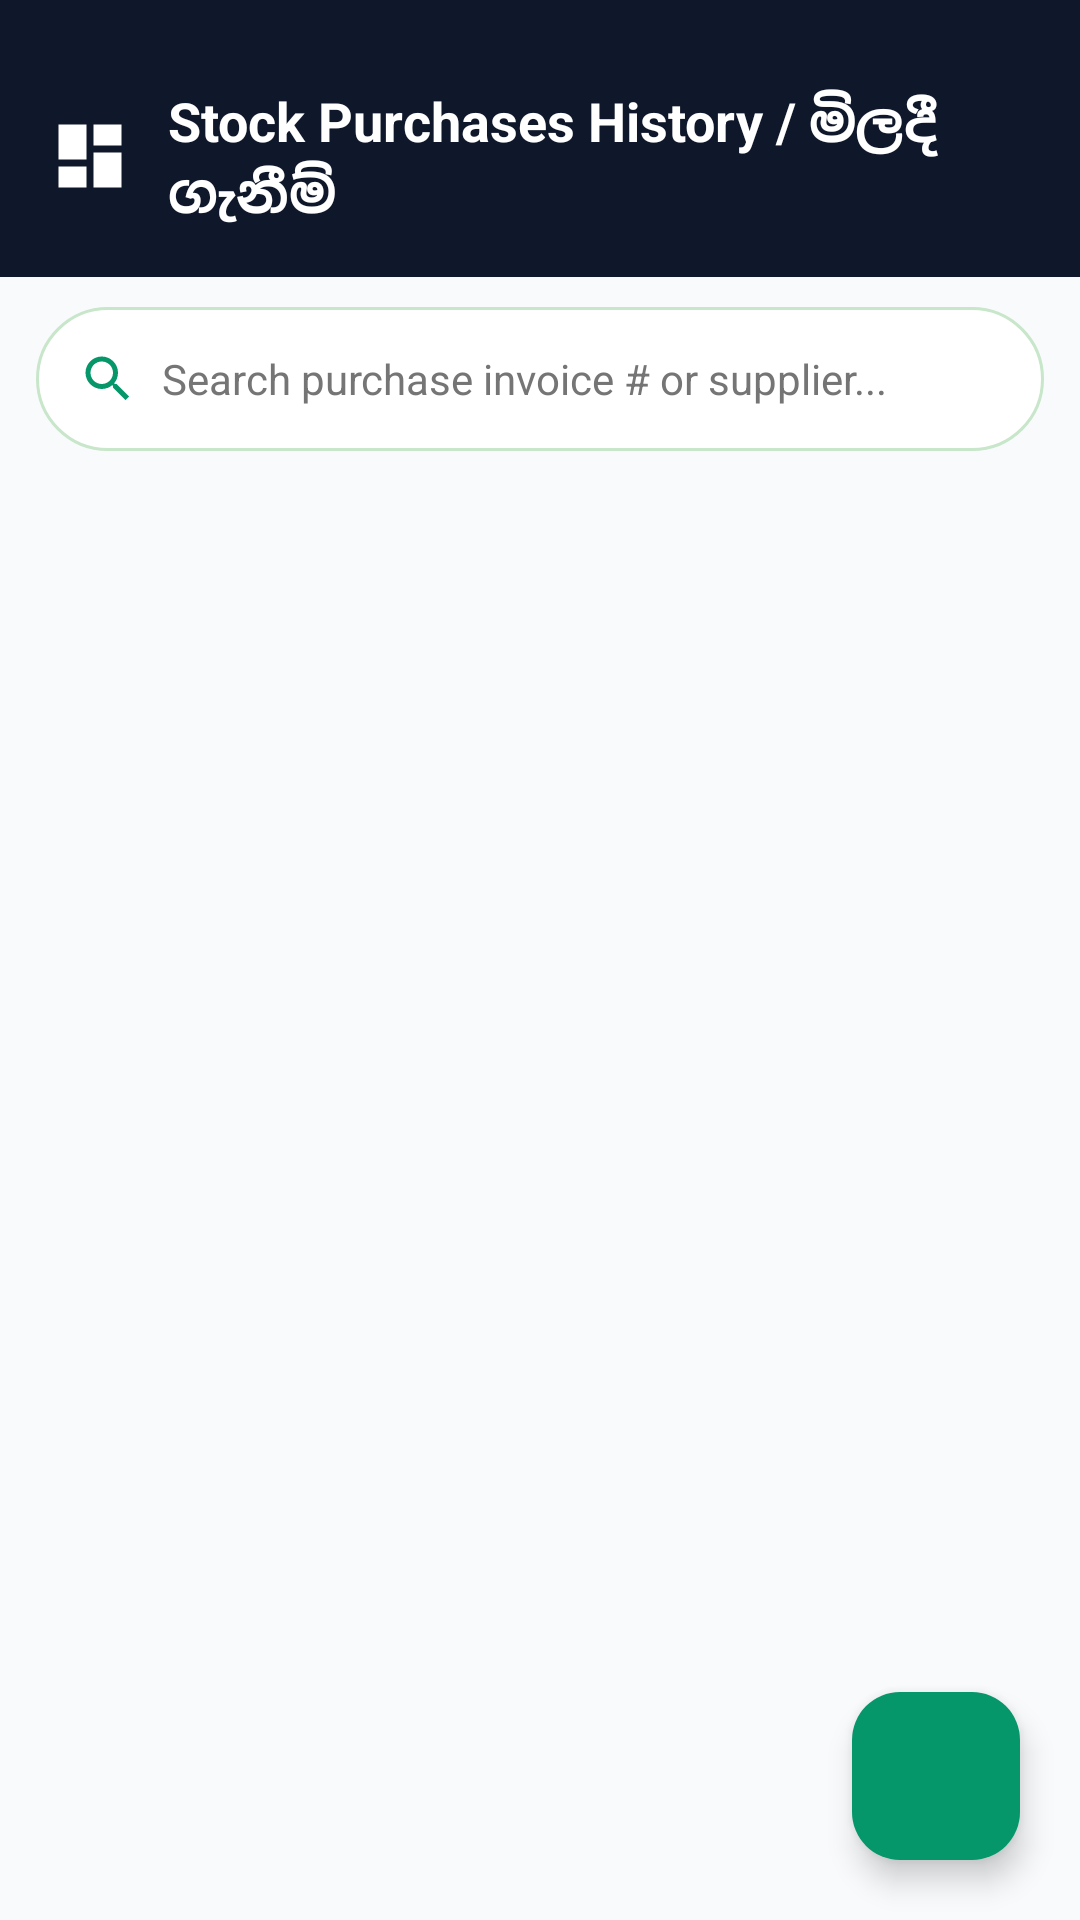

Android layout source for this screen:
<!-- AndroidManifest.xml: application theme Theme.PosSystem -->
<!-- res/layout/activity_purchases.xml -->
<?xml version="1.0" encoding="utf-8"?>
<RelativeLayout xmlns:android="http://schemas.android.com/apk/res/android"
    xmlns:app="http://schemas.android.com/apk/res-auto"
    android:layout_width="match_parent"
    android:layout_height="match_parent"
    android:fitsSystemWindows="true"
    android:background="@color/green_bg_light">

    
    <LinearLayout
        android:id="@+id/headerPurchases"
        android:layout_width="match_parent"
        android:layout_height="wrap_content"
        android:background="@color/slate_primary"
        android:gravity="center_vertical"
        android:orientation="horizontal"
        android:paddingHorizontal="16dp"
        android:paddingTop="28dp"
        android:paddingBottom="16dp">

        <ImageView
            android:id="@+id/btnBackPurchases"
            android:layout_width="28dp"
            android:layout_height="28dp"
            android:contentDescription="Back"
            android:src="@drawable/ic_dashboard"
            app:tint="@color/white" />

        <TextView
            android:layout_width="0dp"
            android:layout_height="wrap_content"
            android:layout_marginStart="12dp"
            android:layout_weight="1"
            android:text="Stock Purchases History / මිලදී ගැනීම්"
            android:textColor="@color/white"
            android:textSize="18sp"
            android:textStyle="bold" />
    </LinearLayout>

    
    <LinearLayout
        android:id="@+id/layoutPurchaseSearch"
        android:layout_width="match_parent"
        android:layout_height="48dp"
        android:layout_below="@id/headerPurchases"
        android:layout_marginHorizontal="12dp"
        android:layout_marginVertical="10dp"
        android:background="@drawable/bg_search_bar"
        android:gravity="center_vertical"
        android:orientation="horizontal"
        android:paddingHorizontal="14dp">

        <ImageView
            android:layout_width="20dp"
            android:layout_height="20dp"
            android:src="@drawable/ic_search"
            app:tint="@color/green_primary" />

        <EditText
            android:id="@+id/etSearchPurchases"
            android:layout_width="match_parent"
            android:layout_height="match_parent"
            android:layout_marginStart="8dp"
            android:background="@null"
            android:hint="Search purchase invoice # or supplier..."
            android:textColor="@color/black"
            android:textColorHint="#757575"
            android:textSize="14sp" />
    </LinearLayout>

    
    <androidx.recyclerview.widget.RecyclerView
        android:id="@+id/rvPurchases"
        android:layout_width="match_parent"
        android:layout_height="match_parent"
        android:layout_below="@id/layoutPurchaseSearch"
        android:clipToPadding="false"
        android:paddingBottom="80dp" />

    
    <com.google.android.material.floatingactionbutton.FloatingActionButton
        android:id="@+id/fabAddPurchase"
        android:layout_width="wrap_content"
        android:layout_height="wrap_content"
        android:layout_alignParentEnd="true"
        android:layout_alignParentBottom="true"
        android:layout_margin="20dp"
        android:contentDescription="New Purchase"
        android:src="@drawable/ic_add"
        app:backgroundTint="@color/green_primary"
        app:tint="@color/white" />

</RelativeLayout>
<!-- resources referenced by this layout -->
<resources>
  <color name="black">#0F172A</color>
  <color name="green_bg_light">#F8FAFC</color>
  <color name="green_primary">#059669</color>
  <color name="slate_primary">#0F172A</color>
  <color name="white">#FFFFFF</color>
  <!-- drawable bg_search_bar (drawable) -->
  <?xml version="1.0" encoding="utf-8"?>
  <shape xmlns:android="http://schemas.android.com/apk/res/android"
      android:shape="rectangle">
      <solid android:color="@color/white" />
      <corners android:radius="24dp" />
      <stroke
          android:width="1dp"
          android:color="#C8E6C9" />
  </shape>
  <!-- drawable ic_dashboard (drawable) -->
  <vector xmlns:android="http://schemas.android.com/apk/res/android"
      android:width="24dp"
      android:height="24dp"
      android:viewportWidth="24"
      android:viewportHeight="24">
    <path
        android:fillColor="@color/green_primary"
        android:pathData="M3,13h8V3H3v10zm0,8h8v-6H3v6zm10,0h8V11h-8v10zm0,-18v6h8V3h-8z"/>
  </vector>
  <!-- drawable ic_search (drawable) -->
  <vector xmlns:android="http://schemas.android.com/apk/res/android"
      android:width="24dp"
      android:height="24dp"
      android:viewportWidth="24"
      android:viewportHeight="24">
    <path
        android:fillColor="@color/green_primary"
        android:pathData="M15.5,14h-0.79l-0.28,-0.27C15.41,12.59 16,11.11 16,9.5 16,5.91 13.09,3 9.5,3S3,5.91 3,9.5 5.91,16 9.5,16c1.61,0 3.09,-0.59 4.23,-1.57l0.27,0.28v0.79l5,4.99L20.49,19l-4.99,-5zM9.5,14C7.01,14 5,11.99 5,9.5S7.01,5 9.5,5 14,7.01 14,9.5 11.99,14 9.5,14z"/>
  </vector>
  <style name="Theme.PosSystem" parent="Base.Theme.PosSystem" />
  <style name="Base.Theme.PosSystem" parent="Theme.Material3.Light.NoActionBar">
          
          <item name="colorPrimary">@color/slate_primary</item>
          <item name="colorPrimaryVariant">@color/slate_surface</item>
          <item name="colorOnPrimary">@color/white</item>
          
          <item name="colorSecondary">@color/green_primary</item>
          <item name="colorSecondaryVariant">@color/green_primary_dark</item>
          <item name="colorOnSecondary">@color/white</item>
          
          <item name="colorSurface">@color/white</item>
          <item name="colorSurfaceContainer">@color/white</item>
          <item name="colorSurfaceContainerLow">@color/white</item>
          <item name="colorSurfaceContainerHigh">@color/white</item>
          <item name="colorSurfaceContainerHighest">@color/white</item>
          
          <item name="android:statusBarColor">@color/slate_primary</item>
          
          <item name="android:textColorHint">@color/text_hint</item>
          <item name="android:editTextColor">@color/text_primary</item>
          
          <item name="android:windowBackground">@color/green_bg_light</item>
      </style>
  <color name="slate_surface">#1E293B</color>
  <color name="green_primary_dark">#047857</color>
  <color name="text_hint">#94A3B8</color>
  <color name="text_primary">#0F172A</color>
</resources>
